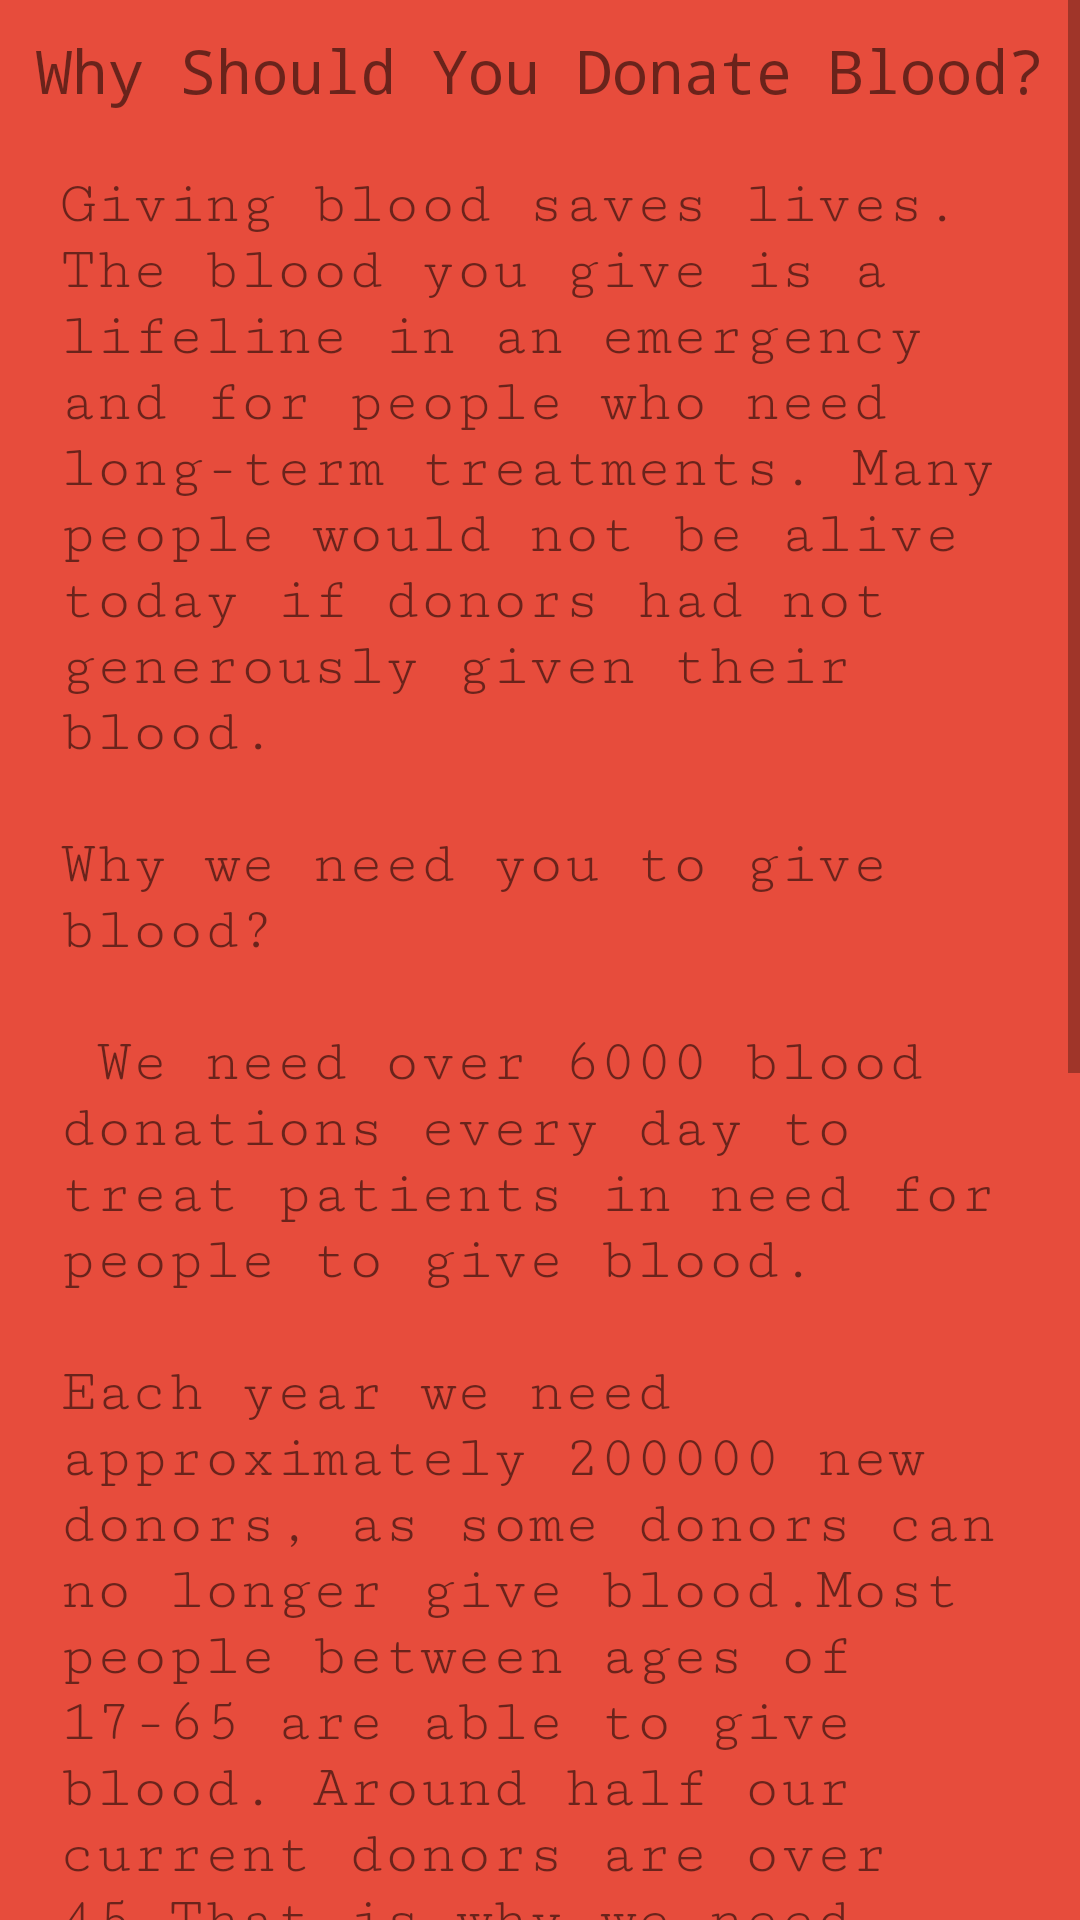

Here is an Android app screen rendered from its layout file. Give the layout XML and the strings, colors and styles it references.
<!-- AndroidManifest.xml: application theme AppTheme -->
<!-- res/layout/bloodinfo.xml -->
<?xml version="1.0" encoding="utf-8"?>
<ScrollView xmlns:android="http://schemas.android.com/apk/res/android"
    android:layout_width="match_parent"
    android:background="@color/primary"
    android:layout_height="match_parent">

    <LinearLayout
        android:orientation="vertical"
        android:layout_width="match_parent"
        android:layout_height="wrap_content">

        <TextView
            android:justificationMode="inter_word"
            android:padding="10dp"
            android:fontFamily="monospace"
            android:gravity="center"
            android:layout_gravity="center"
            android:background="@drawable/boarder"
            android:backgroundTint="@color/primary_dark"
            android:layout_width="match_parent"
            android:layout_height="wrap_content"
            android:text="Why Should You Donate Blood?"
            android:textSize="20sp" />
        <TextView
            android:gravity="start"
            android:layout_gravity="center"
            android:background="@drawable/boarder"
            android:layout_width="match_parent"
            android:layout_height="wrap_content"
            android:fontFamily="serif-monospace"
            android:padding="10dp"
            android:layout_marginLeft="10dp"
            android:layout_marginRight="10dp"
            android:textAlignment="inherit"
            android:text="@string/info_"
            android:textSize="20sp" />

        <TextView
            android:padding="10dp"
            android:fontFamily="monospace"
            android:gravity="center"
            android:layout_gravity="center"
            android:backgroundTint="@color/primary_dark"
            android:background="@drawable/boarder"
            android:layout_width="match_parent"
            android:layout_height="wrap_content"
            android:text="@string/eligibility_"
            android:textSize="20sp" />

        <TextView
            android:padding="10dp"
            android:layout_marginLeft="10dp"
            android:layout_marginRight="10dp"
            android:fontFamily="serif-monospace"
            android:background="@drawable/boarder"
            android:layout_width="match_parent"
            android:layout_height="wrap_content"
            android:text="@string/male_"
            android:textSize="20sp"/>

        <TextView
            android:padding="10dp"
            android:layout_marginLeft="10dp"
            android:layout_marginRight="10dp"
            android:fontFamily="serif-monospace"
            android:background="@drawable/boarder"
            android:layout_width="match_parent"
            android:textSize="20sp"
            android:layout_height="wrap_content"
            android:text="@string/female_" />
    </LinearLayout>

</ScrollView>
<!-- resources referenced by this layout -->
<resources>
  <color name="primary">#e74c3c</color>
  <color name="primary_dark">#c13f31</color>
  <string name="eligibility_">Eligibility Requirements</string>
  <string name="female_">If you are female, you must:\n Be healthy and feeling well\nBe at least 17 years old in most states\nBe at least 5 ft 5 inch\nWeigh at least 150 lbs.</string>
  <string name="info_">Giving blood saves lives. The blood you give is a lifeline in an emergency and for people who need long-term treatments. Many people would not be alive today if donors had not generously given their blood. \n\nWhy we need you to give blood?\n\n We need over 6000 blood donations every day to treat patients in need for people to give blood.\n\nEach year we need approximately 200000 new donors, as some donors can no longer give blood.Most people between ages of 17-65 are able to give blood. Around half our current donors are over 45.That is why we need more young people to start giving blood.</string>
  <string name="male_">If you are male, you must:\nBe healthy and feeling well\nBe at least 17 years old in most states\nBe at least 5 ft 1 inch \nWeigh at least 130 lbs.\n</string>
</resources>
